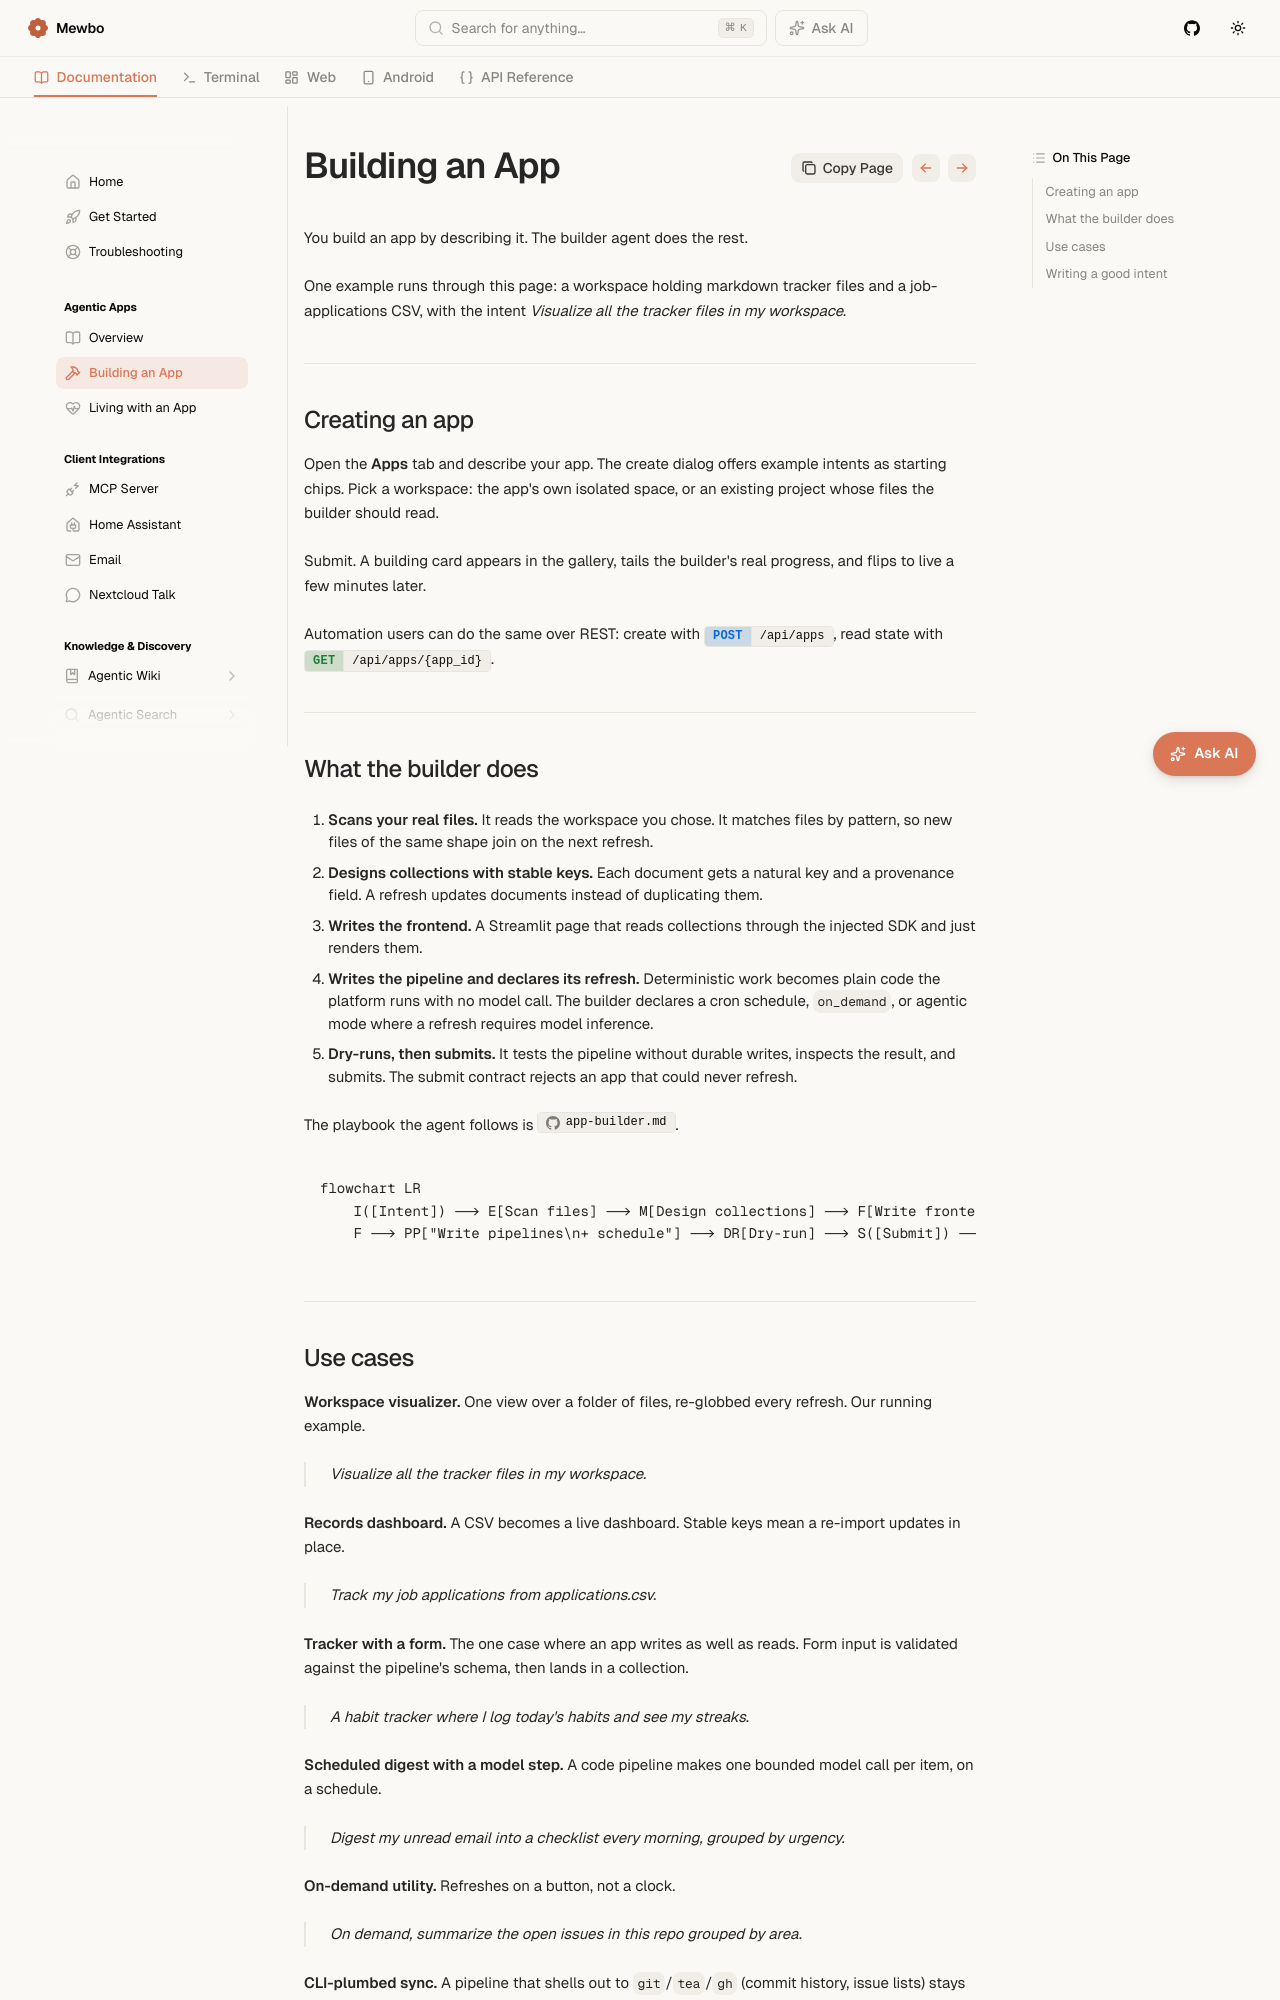

repository: mewbo-com/Assistant · page: main/apps/building/index.html · generator: mkdocs

# Building an App

You build an app by describing it. The builder agent does the rest.

One example runs through this page: a workspace holding markdown tracker files and a job-applications CSV, with the intent *Visualize all the tracker files in my workspace*.

---

## Creating an app

Open the **Apps** tab and describe your app. The create dialog offers example intents as starting chips. Pick a workspace: the app's own isolated space, or an existing project whose files the builder should read.

Submit. A building card appears in the gallery, tails the builder's real progress, and flips to live a few minutes later.

Automation users can do the same over REST: create with [POST /api/apps](endpoint:POST /api/apps), read state with [GET /api/apps/{app_id}](endpoint:GET /api/apps/{app_id}).

---

## What the builder does

1. **Scans your real files.** It reads the workspace you chose. It matches files by pattern, so new files of the same shape join on the next refresh.
2. **Designs collections with stable keys.** Each document gets a natural key and a provenance field. A refresh updates documents instead of duplicating them.
3. **Writes the frontend.** A Streamlit page that reads collections through the injected SDK and just renders them.
4. **Writes the pipeline and declares its refresh.** Deterministic work becomes plain code the platform runs with no model call. The builder declares a cron schedule, `on_demand`, or agentic mode where a refresh requires model inference.
5. **Dry-runs, then submits.** It tests the pipeline without durable writes, inspects the result, and submits. The submit contract rejects an app that could never refresh.

The playbook the agent follows is [`app-builder.md`](repo:apps/mewbo_api/src/mewbo_api/apps/plugin/agents/app-builder.md).

```mermaid
flowchart LR
    I([Intent]) --> E[Scan files] --> M[Design collections] --> F[Write frontend]
    F --> PP["Write pipelines\n+ schedule"] --> DR[Dry-run] --> S([Submit]) --> L([Live])
```

---
